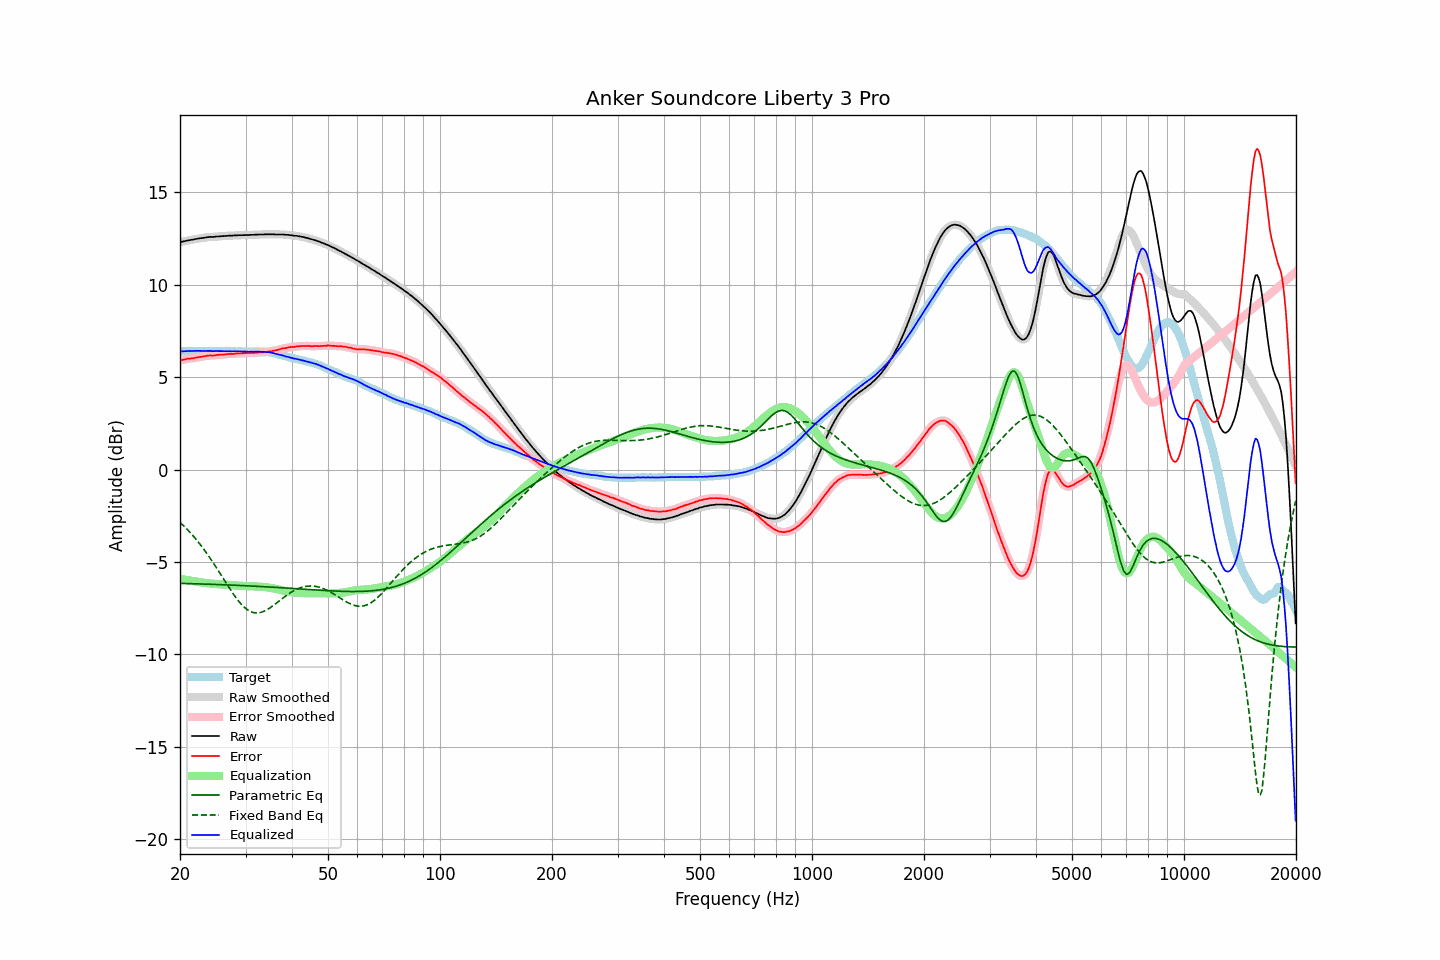

The table this chart was drawn from, first rows:
frequency, raw, error, smoothed, error_smoothed, equalization, parametric_eq, fixed_band_eq, equalized_raw, equalized_smoothed, target
20.00, 12.30, 5.91, 12.30, 5.91, -5.91, -6.16, -2.86, 6.39, 6.39, 6.39
20.20, 12.32, 5.93, 12.32, 5.93, -5.93, -6.16, -2.94, 6.39, 6.39, 6.39
20.40, 12.34, 5.94, 12.34, 5.95, -5.94, -6.16, -3.02, 6.40, 6.40, 6.40
20.61, 12.36, 5.96, 12.36, 5.96, -5.96, -6.16, -3.11, 6.40, 6.40, 6.40
20.81, 12.38, 5.98, 12.38, 5.98, -5.97, -6.17, -3.19, 6.41, 6.41, 6.40
21.02, 12.40, 6.00, 12.40, 5.99, -5.99, -6.17, -3.28, 6.41, 6.41, 6.40
21.23, 12.41, 6.00, 12.41, 6.01, -6.00, -6.17, -3.37, 6.41, 6.41, 6.41
21.44, 12.43, 6.01, 12.43, 6.01, -6.02, -6.17, -3.47, 6.41, 6.41, 6.42
21.66, 12.44, 6.02, 12.44, 6.02, -6.03, -6.18, -3.57, 6.41, 6.41, 6.42
21.87, 12.46, 6.03, 12.46, 6.04, -6.04, -6.18, -3.67, 6.42, 6.42, 6.43
22.09, 12.48, 6.06, 12.48, 6.06, -6.05, -6.18, -3.77, 6.43, 6.42, 6.42
22.31, 12.49, 6.06, 12.49, 6.07, -6.07, -6.18, -3.88, 6.42, 6.43, 6.43
22.54, 12.51, 6.09, 12.51, 6.09, -6.08, -6.19, -3.99, 6.43, 6.42, 6.42
22.76, 12.52, 6.10, 12.52, 6.10, -6.10, -6.19, -4.10, 6.42, 6.42, 6.42
22.99, 12.53, 6.11, 12.53, 6.11, -6.12, -6.19, -4.21, 6.41, 6.42, 6.42
23.22, 12.54, 6.13, 12.54, 6.13, -6.13, -6.19, -4.33, 6.41, 6.41, 6.41
23.45, 12.56, 6.15, 12.56, 6.14, -6.14, -6.20, -4.45, 6.42, 6.42, 6.41
23.69, 12.57, 6.16, 12.57, 6.16, -6.15, -6.20, -4.58, 6.42, 6.42, 6.41
23.92, 12.58, 6.17, 12.58, 6.17, -6.16, -6.20, -4.70, 6.42, 6.42, 6.41
24.16, 12.59, 6.18, 12.58, 6.17, -6.17, -6.21, -4.83, 6.42, 6.42, 6.41
24.40, 12.58, 6.16, 12.59, 6.17, -6.18, -6.21, -4.96, 6.40, 6.41, 6.42
24.65, 12.59, 6.17, 12.59, 6.17, -6.18, -6.21, -5.09, 6.41, 6.41, 6.42
24.89, 12.60, 6.18, 12.60, 6.18, -6.19, -6.22, -5.22, 6.41, 6.41, 6.42
25.14, 12.61, 6.20, 12.61, 6.20, -6.20, -6.22, -5.36, 6.41, 6.41, 6.41
25.39, 12.61, 6.21, 12.61, 6.21, -6.20, -6.22, -5.49, 6.41, 6.41, 6.41
25.65, 12.62, 6.22, 12.62, 6.22, -6.21, -6.22, -5.63, 6.41, 6.41, 6.40
25.91, 12.63, 6.23, 12.63, 6.22, -6.22, -6.23, -5.77, 6.41, 6.41, 6.40
26.16, 12.63, 6.22, 12.63, 6.22, -6.23, -6.23, -5.91, 6.40, 6.41, 6.41
26.43, 12.64, 6.23, 12.64, 6.23, -6.23, -6.24, -6.05, 6.41, 6.40, 6.41
26.69, 12.64, 6.24, 12.64, 6.24, -6.24, -6.24, -6.18, 6.40, 6.40, 6.40
26.96, 12.65, 6.25, 12.65, 6.25, -6.25, -6.24, -6.32, 6.40, 6.40, 6.40
27.23, 12.66, 6.26, 12.65, 6.26, -6.25, -6.25, -6.45, 6.41, 6.40, 6.40
27.50, 12.65, 6.25, 12.66, 6.26, -6.26, -6.25, -6.58, 6.39, 6.40, 6.40
27.77, 12.66, 6.26, 12.66, 6.26, -6.26, -6.25, -6.71, 6.40, 6.40, 6.40
28.05, 12.67, 6.27, 12.67, 6.27, -6.27, -6.26, -6.84, 6.40, 6.40, 6.40
28.33, 12.67, 6.28, 12.67, 6.28, -6.28, -6.26, -6.95, 6.40, 6.40, 6.39
28.62, 12.68, 6.29, 12.68, 6.28, -6.28, -6.26, -7.07, 6.40, 6.40, 6.39
28.90, 12.68, 6.28, 12.68, 6.29, -6.29, -6.27, -7.17, 6.40, 6.39, 6.40
29.19, 12.68, 6.28, 12.68, 6.29, -6.29, -6.27, -7.27, 6.39, 6.39, 6.40
29.48, 12.68, 6.30, 12.68, 6.29, -6.30, -6.28, -7.36, 6.39, 6.39, 6.39
29.78, 12.69, 6.31, 12.69, 6.30, -6.30, -6.28, -7.45, 6.39, 6.39, 6.38
30.08, 12.69, 6.30, 12.69, 6.30, -6.30, -6.29, -7.52, 6.39, 6.39, 6.39
30.38, 12.69, 6.31, 12.69, 6.31, -6.31, -6.29, -7.59, 6.39, 6.39, 6.38
30.68, 12.69, 6.30, 12.69, 6.31, -6.31, -6.29, -7.64, 6.38, 6.39, 6.39
30.99, 12.70, 6.31, 12.70, 6.31, -6.31, -6.30, -7.69, 6.39, 6.38, 6.39
31.30, 12.70, 6.32, 12.70, 6.31, -6.32, -6.30, -7.72, 6.38, 6.38, 6.38
31.61, 12.70, 6.31, 12.70, 6.32, -6.32, -6.31, -7.74, 6.38, 6.38, 6.39
31.93, 12.71, 6.33, 12.71, 6.32, -6.32, -6.31, -7.75, 6.39, 6.39, 6.38
32.24, 12.71, 6.32, 12.71, 6.33, -6.33, -6.32, -7.76, 6.38, 6.39, 6.39
32.57, 12.72, 6.34, 12.72, 6.34, -6.33, -6.32, -7.75, 6.39, 6.39, 6.38
32.89, 12.72, 6.34, 12.72, 6.34, -6.34, -6.33, -7.74, 6.38, 6.38, 6.38
33.22, 12.72, 6.34, 12.72, 6.34, -6.34, -6.33, -7.71, 6.38, 6.38, 6.38
33.55, 12.72, 6.34, 12.72, 6.35, -6.35, -6.34, -7.68, 6.37, 6.37, 6.38
33.89, 12.73, 6.36, 12.73, 6.36, -6.36, -6.34, -7.64, 6.37, 6.37, 6.37
34.23, 12.73, 6.37, 12.73, 6.37, -6.37, -6.35, -7.59, 6.36, 6.36, 6.36
34.57, 12.73, 6.38, 12.73, 6.38, -6.38, -6.35, -7.54, 6.35, 6.35, 6.35
34.92, 12.73, 6.40, 12.73, 6.40, -6.39, -6.36, -7.48, 6.34, 6.34, 6.33
35.27, 12.73, 6.40, 12.73, 6.41, -6.41, -6.36, -7.42, 6.32, 6.32, 6.33
35.62, 12.73, 6.43, 12.73, 6.42, -6.43, -6.37, -7.36, 6.30, 6.30, 6.30
35.97, 12.72, 6.44, 12.72, 6.44, -6.45, -6.37, -7.29, 6.27, 6.28, 6.28
... 635 more rows
